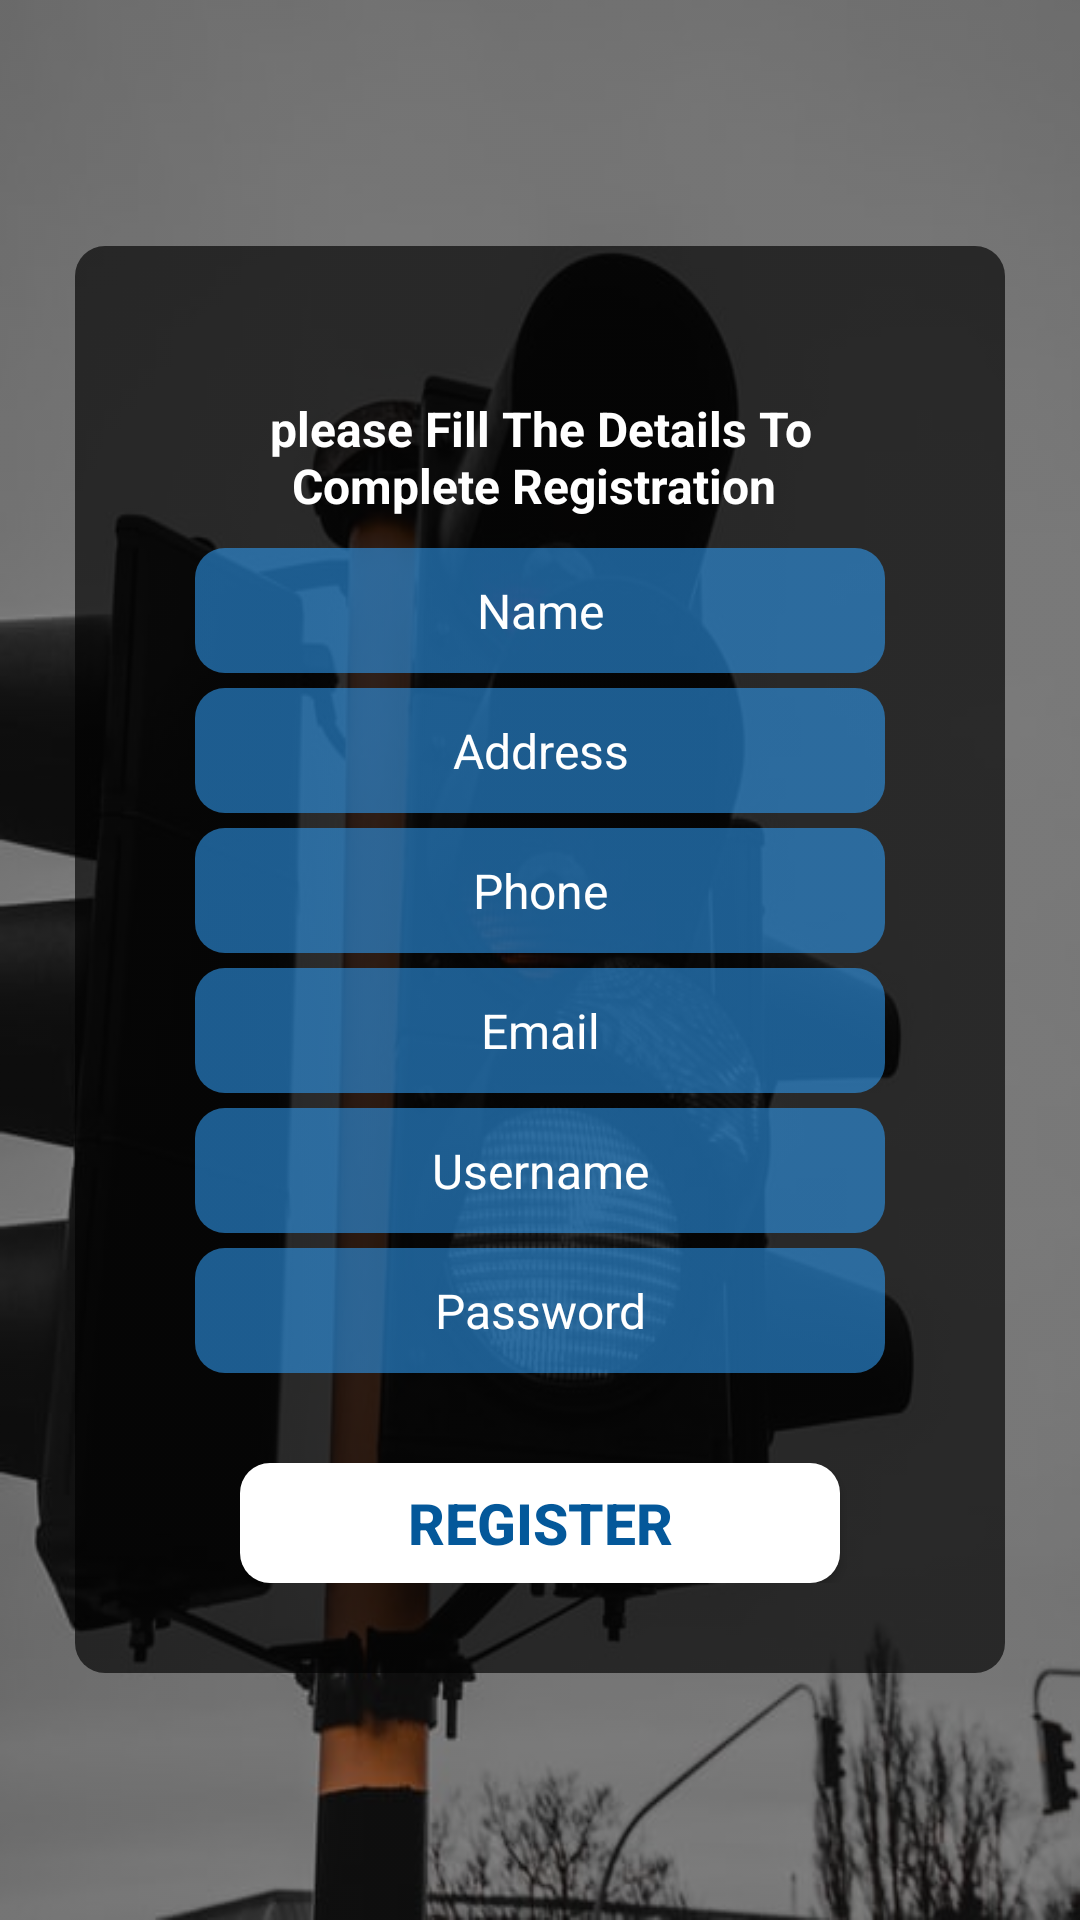

Android layout source for this screen:
<!-- AndroidManifest.xml: application theme DemoTheme -->
<!-- res/layout/activity_register.xml -->
<?xml version="1.0" encoding="utf-8"?>
<RelativeLayout xmlns:android="http://schemas.android.com/apk/res/android"
    xmlns:app="http://schemas.android.com/apk/res-auto"
    xmlns:tools="http://schemas.android.com/tools"
    android:layout_width="match_parent"
    android:layout_height="match_parent"
    android:orientation="vertical"
    android:background="@drawable/trafic123"
    android:backgroundTint="#6F000000"
    android:backgroundTintMode="src_over"
    tools:context=".Register">

    <LinearLayout
        android:id="@+id/login_layout"
        android:layout_width="386dp"
        android:layout_height="wrap_content"
        android:layout_centerVertical="true"
        android:layout_centerHorizontal="true"
        android:layout_marginLeft="50dp"
        android:background="@drawable/btn3"
        android:orientation="vertical"
        android:padding="30dp"
        android:paddingTop="20dp"
        android:paddingBottom="20dp">

        <TextView
            android:layout_width="fill_parent"
            android:layout_height="wrap_content"
            android:layout_marginTop="20dp"
            android:gravity="center"
            android:text="please Fill The Details To Complete Registration "
            android:textColor="#fff"
            android:textSize="16dp"
            android:textStyle="bold" />


        <EditText

            android:id="@+id/name"
            android:layout_width="fill_parent"
            android:layout_height="wrap_content"
            android:layout_marginLeft="10dp"
            android:layout_marginTop="10dp"
            android:layout_marginRight="10dp"
            android:background="@drawable/btn11"
            android:drawablePadding="8dp"
            android:gravity="center"
            android:hint="Name"
            android:inputType="textPersonName"
            android:padding="10dp"
            android:singleLine="true"
            android:textColor="#fff"
            android:textColorHint="#fff"
            android:textSize="16sp" />



        <EditText
            android:id="@+id/address"
            android:layout_width="fill_parent"
            android:layout_height="wrap_content"
            android:layout_marginLeft="10dp"
            android:layout_marginTop="5dp"
            android:layout_marginRight="10dp"
            android:background="@drawable/btn11"
            android:drawablePadding="8dp"
            android:gravity="center"
            android:hint="Address"
            android:inputType="textMultiLine"
            android:padding="10dp"
            android:singleLine="true"
            android:textColor="#fff"
            android:textColorHint="#fff"
            android:textSize="16sp" />

        <EditText
            android:id="@+id/phone"
            android:layout_width="fill_parent"
            android:layout_height="wrap_content"
            android:layout_marginLeft="10dp"
            android:layout_marginTop="5dp"
            android:layout_marginRight="10dp"
            android:background="@drawable/btn11"
            android:drawablePadding="8dp"
            android:gravity="center"
            android:hint="Phone"
            android:inputType="number"
            android:padding="10dp"
            android:singleLine="true"
            android:textColor="#fff"
            android:textColorHint="#fff"
            android:textSize="16sp" />


        <EditText
            android:id="@+id/email"
            android:layout_width="fill_parent"
            android:layout_height="wrap_content"
            android:layout_marginLeft="10dp"
            android:layout_marginTop="5dp"
            android:layout_marginRight="10dp"
            android:background="@drawable/btn11"
            android:drawablePadding="8dp"
            android:gravity="center"
            android:hint="Email"
            android:inputType="textEmailAddress"
            android:padding="10dp"
            android:singleLine="true"
            android:textColor="#fff"
            android:textColorHint="#fff"
            android:textSize="16sp" />




        <EditText
            android:id="@+id/userid"
            android:layout_width="fill_parent"
            android:layout_height="wrap_content"
            android:layout_marginLeft="10dp"
            android:layout_marginTop="5dp"
            android:layout_marginRight="10dp"
            android:background="@drawable/btn11"
            android:drawablePadding="8dp"
            android:gravity="center"
            android:hint="Username"
            android:inputType="textPersonName"
            android:padding="10dp"
            android:singleLine="true"
            android:textColor="#fff"
            android:textColorHint="#fff"
            android:textSize="16sp" />



        <EditText
            android:id="@+id/password"
            android:layout_width="fill_parent"
            android:layout_height="wrap_content"
            android:layout_marginLeft="10dp"
            android:layout_marginTop="5dp"
            android:layout_marginRight="10dp"
            android:background="@drawable/btn11"
            android:drawablePadding="8dp"
            android:gravity="center"
            android:hint="Password"
            android:inputType="textPassword"
            android:padding="10dp"
            android:singleLine="true"
            android:textColor="#fff"
            android:textColorHint="#fff"
            android:textSize="16sp" />


        <Button
            android:id="@+id/regbtn"
            android:layout_width="200dp"
            android:layout_height="40dp"
            android:layout_gravity="center"
            android:layout_marginTop="30dp"
            android:background="@drawable/btn4"
            android:gravity="center"
            android:padding="3dp"
            android:text="Register"
            android:textColor="#04589A"
            android:textSize="19sp"
            android:textStyle="bold" />
    </LinearLayout>


</RelativeLayout>
<!-- resources referenced by this layout -->
<resources>
  <!-- drawable btn11 (drawable) -->
  <?xml version="1.0" encoding="utf-8"?>
  <selector xmlns:android="http://schemas.android.com/apk/res/android">
      <item >
          <shape android:shape="rectangle" >
              <corners android:radius="10dp" />
              <gradient android:angle="-90" android:startColor="#952E9AF1" android:endColor="#952E9AF1" />
          </shape>
      </item>
  </selector>
  <!-- drawable btn3 (drawable) -->
  <?xml version="1.0" encoding="utf-8"?>
  <selector xmlns:android="http://schemas.android.com/apk/res/android">
      <item >
          <shape android:shape="rectangle" >
              <corners android:radius="10dp" />
              <gradient android:angle="-90" android:startColor="#A8000000" android:endColor="#A8000000" />
          </shape>
      </item>
  </selector>
  <!-- drawable btn4 (drawable) -->
  <?xml version="1.0" encoding="utf-8"?>
  <selector xmlns:android="http://schemas.android.com/apk/res/android">
      <item >
          <shape android:shape="rectangle" >
              <corners android:radius="10dp" />
              <gradient android:angle="-90" android:startColor="#fff" android:endColor="#fff" />
          </shape>
      </item>
  </selector>
  <!-- drawable trafic123: jpeg bitmap (drawable, 36260 bytes) -->
  <style name="DemoTheme" parent="Theme.AppCompat.Light.NoActionBar">
          
          
          <item name="colorPrimaryDark">#054D87</item>
      </style>
</resources>
